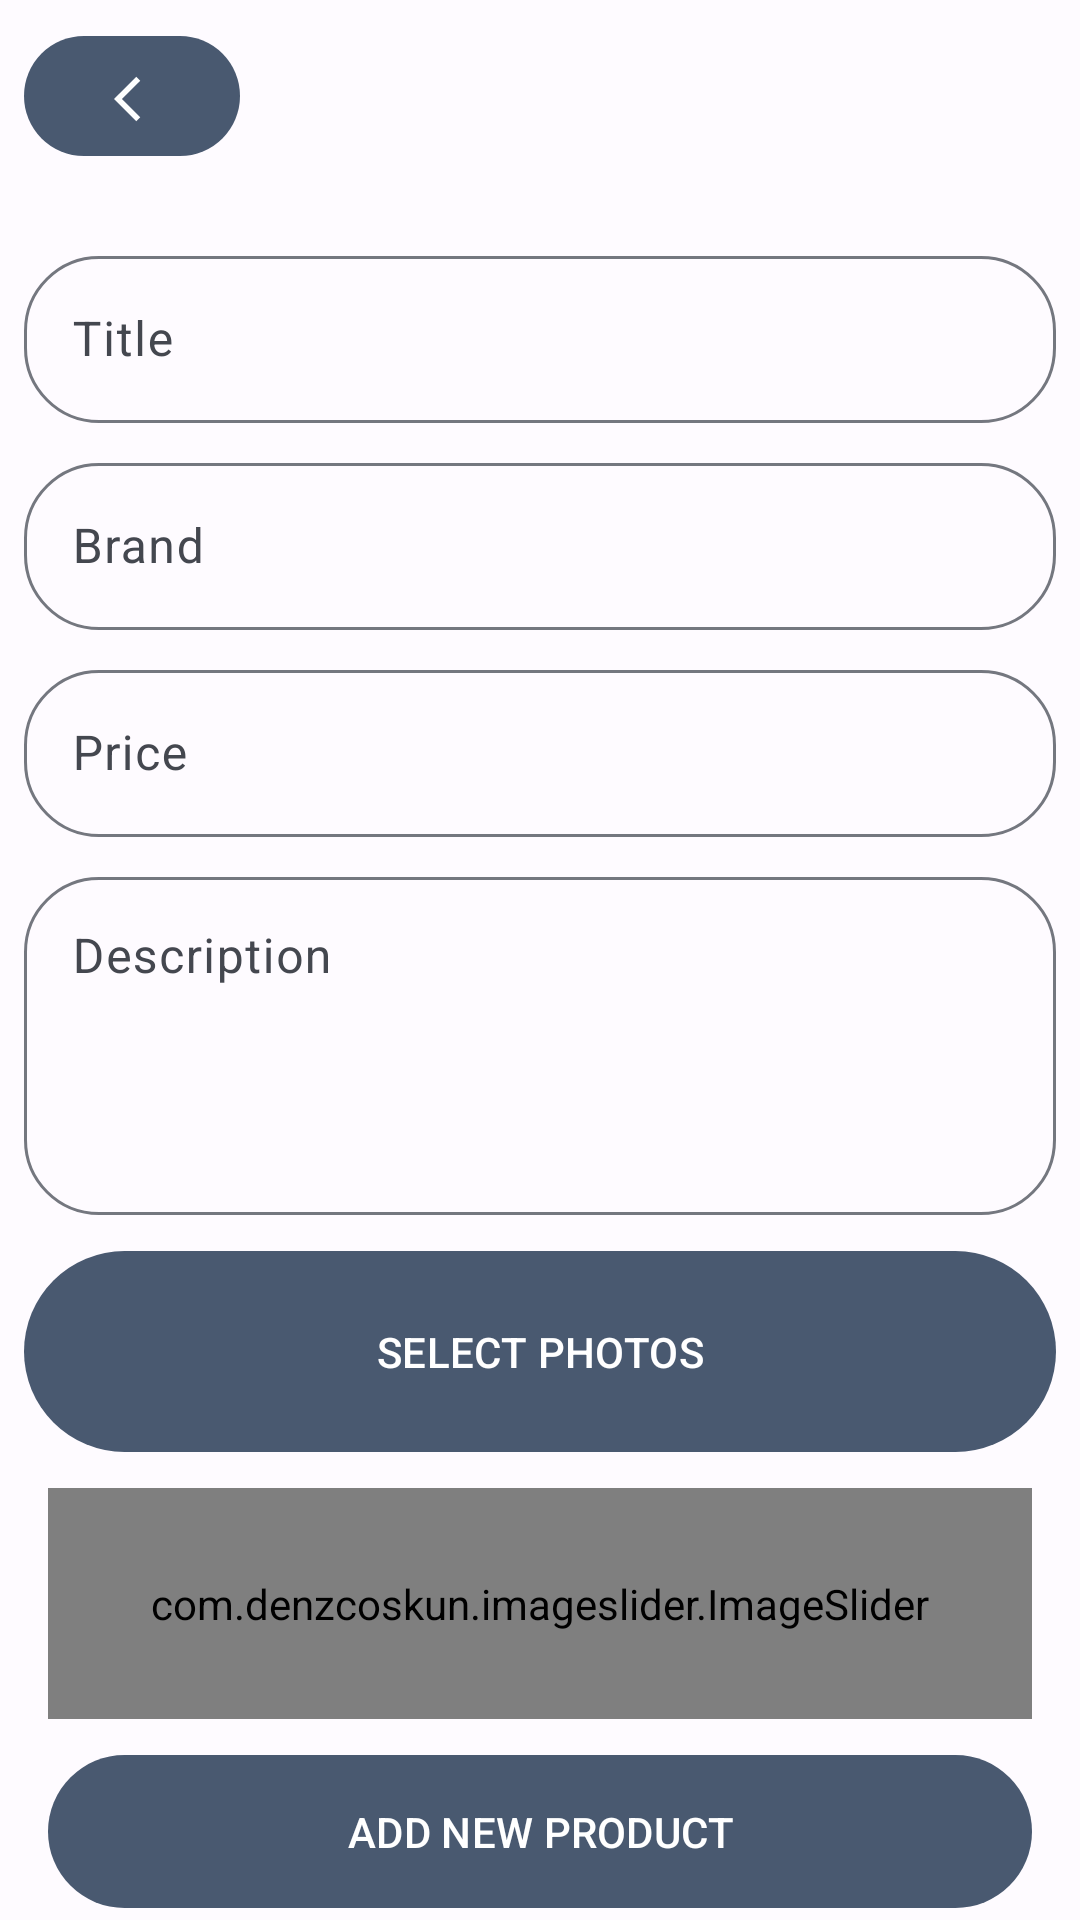

Here is an Android app screen rendered from its layout file. Give the layout XML and the strings, colors and styles it references.
<!-- AndroidManifest.xml: application theme Theme.Ecommerce -->
<!-- res/layout/fragment_add_product.xml -->
<?xml version="1.0" encoding="utf-8"?>
<androidx.constraintlayout.widget.ConstraintLayout xmlns:android="http://schemas.android.com/apk/res/android"
    xmlns:app="http://schemas.android.com/apk/res-auto"
    xmlns:tools="http://schemas.android.com/tools"
    android:layout_width="match_parent"
    android:layout_height="match_parent"
    >

    <com.google.android.material.button.MaterialButton
        android:id="@+id/previousBtn3"
        android:layout_width="72dp"
        android:layout_height="48dp"
        android:layout_marginLeft="8dp"
        android:layout_marginTop="8dp"
        app:icon="@drawable/back_icon"
        android:paddingLeft="30dp"
        android:paddingTop="8dp"
        app:layout_constraintLeft_toLeftOf="parent"
        app:layout_constraintTop_toTopOf="parent" />

    <com.google.android.material.textfield.TextInputLayout
        android:id="@+id/textInputLayoutTitle"
        style="@style/Widget.Material3.TextInputLayout.OutlinedBox"
        android:layout_width="match_parent"
        android:layout_height="wrap_content"
        android:layout_marginStart="8dp"
        android:layout_marginTop="80dp"
        android:layout_marginEnd="8dp"
        android:hint="Title"
        android:backgroundTint="@color/md_theme_light_background"
        app:boxCornerRadiusBottomEnd="25dp"
        app:boxCornerRadiusBottomStart="25dp"
        app:boxCornerRadiusTopEnd="25dp"
        app:boxCornerRadiusTopStart="25dp"
        app:helperTextTextColor="@color/design_default_color_error"
        app:layout_constraintEnd_toEndOf="parent"
        app:layout_constraintStart_toStartOf="parent"
        app:layout_constraintTop_toTopOf="parent">

        <com.google.android.material.textfield.TextInputEditText
            android:id="@+id/title"
            android:layout_width="match_parent"
            android:layout_height="wrap_content"
            android:inputType="text"
            android:maxLines="1" />
    </com.google.android.material.textfield.TextInputLayout>

    <com.google.android.material.textfield.TextInputLayout
        android:id="@+id/textInputLayoutBrand"
        style="@style/Widget.Material3.TextInputLayout.OutlinedBox"
        android:layout_width="match_parent"
        android:layout_height="wrap_content"
        android:layout_marginStart="8dp"
        android:layout_marginTop="8dp"
        android:layout_marginEnd="8dp"
        android:hint="Brand"
        app:boxCornerRadiusBottomEnd="25dp"
        app:boxCornerRadiusBottomStart="25dp"
        app:boxCornerRadiusTopEnd="25dp"
        app:boxCornerRadiusTopStart="25dp"
        app:helperTextTextColor="@color/design_default_color_error"
        app:layout_constraintEnd_toEndOf="parent"
        app:layout_constraintStart_toStartOf="parent"
        app:layout_constraintTop_toBottomOf="@+id/textInputLayoutTitle">

        <com.google.android.material.textfield.TextInputEditText
            android:id="@+id/brand"
            android:layout_width="match_parent"
            android:layout_height="wrap_content"
            android:inputType="text"
            android:maxLines="1"
            />
    </com.google.android.material.textfield.TextInputLayout>

    <com.google.android.material.textfield.TextInputLayout
        android:id="@+id/textInputLayoutPrice"
        style="@style/Widget.Material3.TextInputLayout.OutlinedBox"
        android:layout_width="match_parent"
        android:layout_height="wrap_content"
        android:layout_marginStart="8dp"
        android:layout_marginTop="8dp"
        android:layout_marginEnd="8dp"
        android:hint="Price"
        app:boxCornerRadiusBottomEnd="25dp"
        app:boxCornerRadiusBottomStart="25dp"
        app:boxCornerRadiusTopEnd="25dp"
        app:boxCornerRadiusTopStart="25dp"
        app:helperTextTextColor="@color/design_default_color_error"
        app:layout_constraintEnd_toEndOf="parent"
        app:layout_constraintStart_toStartOf="parent"
        app:layout_constraintTop_toBottomOf="@+id/textInputLayoutBrand">

        <com.google.android.material.textfield.TextInputEditText
            android:id="@+id/price"
            android:layout_width="match_parent"
            android:layout_height="wrap_content"
            android:inputType="text"
            android:maxLines="1"
            />
    </com.google.android.material.textfield.TextInputLayout>

    <com.google.android.material.textfield.TextInputLayout
        android:id="@+id/textInputLayoutDescription"
        style="@style/Widget.Material3.TextInputLayout.OutlinedBox"
        android:layout_width="match_parent"
        android:layout_height="wrap_content"
        android:layout_marginStart="8dp"
        android:layout_marginTop="8dp"
        android:layout_marginEnd="8dp"
        android:hint="Description"
        app:boxCornerRadiusBottomEnd="25dp"
        app:boxCornerRadiusBottomStart="25dp"
        app:boxCornerRadiusTopEnd="25dp"
        app:boxCornerRadiusTopStart="25dp"
        app:helperTextTextColor="@color/design_default_color_error"
        app:layout_constraintEnd_toEndOf="parent"
        app:layout_constraintStart_toStartOf="parent"
        app:layout_constraintTop_toBottomOf="@+id/textInputLayoutPrice">

        <com.google.android.material.textfield.TextInputEditText
            android:id="@+id/description"
            android:layout_width="match_parent"
            android:layout_height="wrap_content"
            android:inputType="textMultiLine"
            android:lines="4"
            android:maxLines="4"
            android:gravity="top"
            />
    </com.google.android.material.textfield.TextInputLayout>

    <com.google.android.material.button.MaterialButton
        android:id="@+id/selectImageBtn"
        android:layout_width="match_parent"
        android:layout_height="wrap_content"
        android:layout_marginStart="8dp"
        android:layout_marginTop="8dp"
        android:layout_marginEnd="8dp"
        android:paddingVertical="24dp"
        android:text="SELECT PHOTOS"
        app:layout_constraintEnd_toEndOf="parent"
        app:layout_constraintStart_toStartOf="parent"
        app:layout_constraintTop_toBottomOf="@+id/textInputLayoutDescription" />

    <com.google.android.material.button.MaterialButton
        android:id="@+id/publishBtn"
        android:layout_width="match_parent"
        android:layout_height="wrap_content"
        android:layout_marginEnd="16dp"
        android:layout_marginStart="16dp"
        android:paddingVertical="16dp"
        android:text="ADD NEW PRODUCT"
        app:layout_constraintBottom_toBottomOf="parent"
        app:layout_constraintEnd_toEndOf="parent"
        app:layout_constraintLeft_toLeftOf="parent"
        app:layout_constraintVertical_bias="0.853" />

    <com.denzcoskun.imageslider.ImageSlider
        android:id="@+id/imageSlider"
        android:layout_width="0dp"
        android:layout_height="0dp"
        android:layout_marginStart="16dp"
        android:layout_marginTop="8dp"
        android:layout_marginEnd="16dp"
        android:layout_marginBottom="8dp"
        app:boxCornerRadiusBottomEnd="25dp"
        app:boxCornerRadiusBottomStart="25dp"
        app:boxCornerRadiusTopEnd="25dp"
        app:boxCornerRadiusTopStart="25dp"
        app:iss_auto_cycle="true"
        app:iss_delay="500"
        app:iss_period="2000"
        app:layout_constraintBottom_toTopOf="@+id/publishBtn"
        app:layout_constraintEnd_toEndOf="parent"
        app:layout_constraintStart_toStartOf="parent"
        app:layout_constraintTop_toBottomOf="@+id/selectImageBtn" />

    <androidx.constraintlayout.widget.ConstraintLayout
        android:id="@+id/loadingOverlay"
        android:layout_width="match_parent"
        android:layout_height="match_parent"
        android:background="#CC000000"
        android:visibility="gone"
        app:layout_constraintBottom_toBottomOf="parent"
        app:layout_constraintEnd_toEndOf="parent"
        app:layout_constraintStart_toStartOf="parent"
        app:layout_constraintTop_toTopOf="parent">

        <ProgressBar
            android:id="@+id/progressBar4"
            style="?android:attr/progressBarStyle"
            android:layout_width="176dp"
            android:layout_height="164dp"
            android:foregroundTint="#FD0000"
            app:layout_constraintBottom_toBottomOf="parent"
            app:layout_constraintEnd_toEndOf="parent"
            app:layout_constraintStart_toStartOf="parent"
            app:layout_constraintTop_toTopOf="parent" />
    </androidx.constraintlayout.widget.ConstraintLayout>


</androidx.constraintlayout.widget.ConstraintLayout>
<!-- resources referenced by this layout -->
<resources>
  <color name="md_theme_light_background">#FEFBFF</color>
  <!-- drawable back_icon (drawable) -->
  <vector android:alpha="0.99" android:autoMirrored="true"
      android:height="24dp" android:tint="#000000"
      android:viewportHeight="24" android:viewportWidth="24"
      android:width="24dp" xmlns:android="http://schemas.android.com/apk/res/android">
      <path android:fillColor="@android:color/white" android:pathData="M11.67,3.87L9.9,2.1 0,12l9.9,9.9 1.77,-1.77L3.54,12z"/>
  </vector>
  <color name="md_theme_light_primary">#495970</color>
  <color name="md_theme_light_onPrimary">#FFFFFF</color>
  <color name="md_theme_light_primaryContainer">#D8E2FF</color>
  <color name="md_theme_light_onPrimaryContainer">#001A41</color>
  <color name="md_theme_light_secondary">#CDCFD3</color>
  <color name="md_theme_light_onSecondary">#FFFFFF</color>
  <color name="md_theme_light_secondaryContainer">#DBE2F9</color>
  <color name="md_theme_light_onSecondaryContainer">#141B2C</color>
  <color name="md_theme_light_tertiary">#715573</color>
  <color name="md_theme_light_onTertiary">#FFFFFF</color>
  <color name="md_theme_light_tertiaryContainer">#FBD7FC</color>
  <color name="md_theme_light_onTertiaryContainer">#29132D</color>
  <color name="md_theme_light_error">#BA1A1A</color>
  <color name="md_theme_light_errorContainer">#FFDAD6</color>
  <color name="md_theme_light_onError">#FFFFFF</color>
  <color name="md_theme_light_onErrorContainer">#410002</color>
  <color name="md_theme_light_onBackground">#1B1B1F</color>
  <color name="md_theme_light_surface">#FEFBFF</color>
  <color name="md_theme_light_onSurface">#1B1B1F</color>
  <color name="md_theme_light_surfaceVariant">#E1E2EC</color>
  <color name="md_theme_light_onSurfaceVariant">#44474F</color>
  <color name="md_theme_light_outline">#74777F</color>
  <color name="md_theme_light_inverseOnSurface">#F2F0F4</color>
  <color name="md_theme_light_inverseSurface">#303033</color>
  <color name="md_theme_light_inversePrimary">#ADC6FF</color>
</resources>
